Photos from the image-classification dataset "coral_img" in the GitHub repository JuanIsernGhosn/coral-classification-deep-learning. Its 14 classes are: ACER, APAL, CNAT, DANT, DSTR, GORG, MALC, MCAV, MMEA, MONT, PALY, SPO, SSID, TUNI.

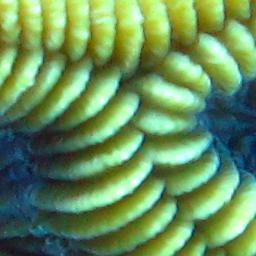
Label: CNAT

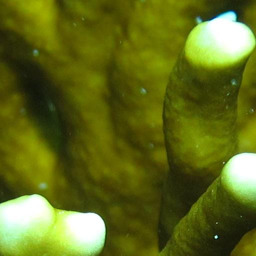
Label: MALC

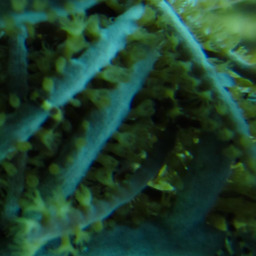
Label: GORG

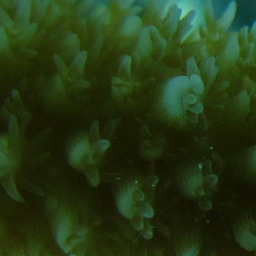
Label: ACER

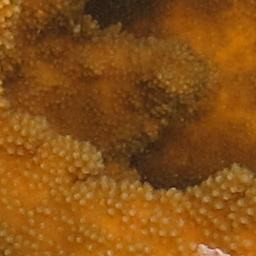
Label: APAL

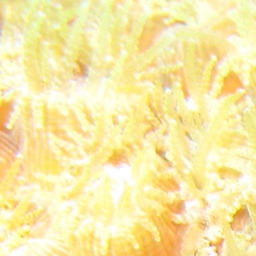
Label: MCAV
